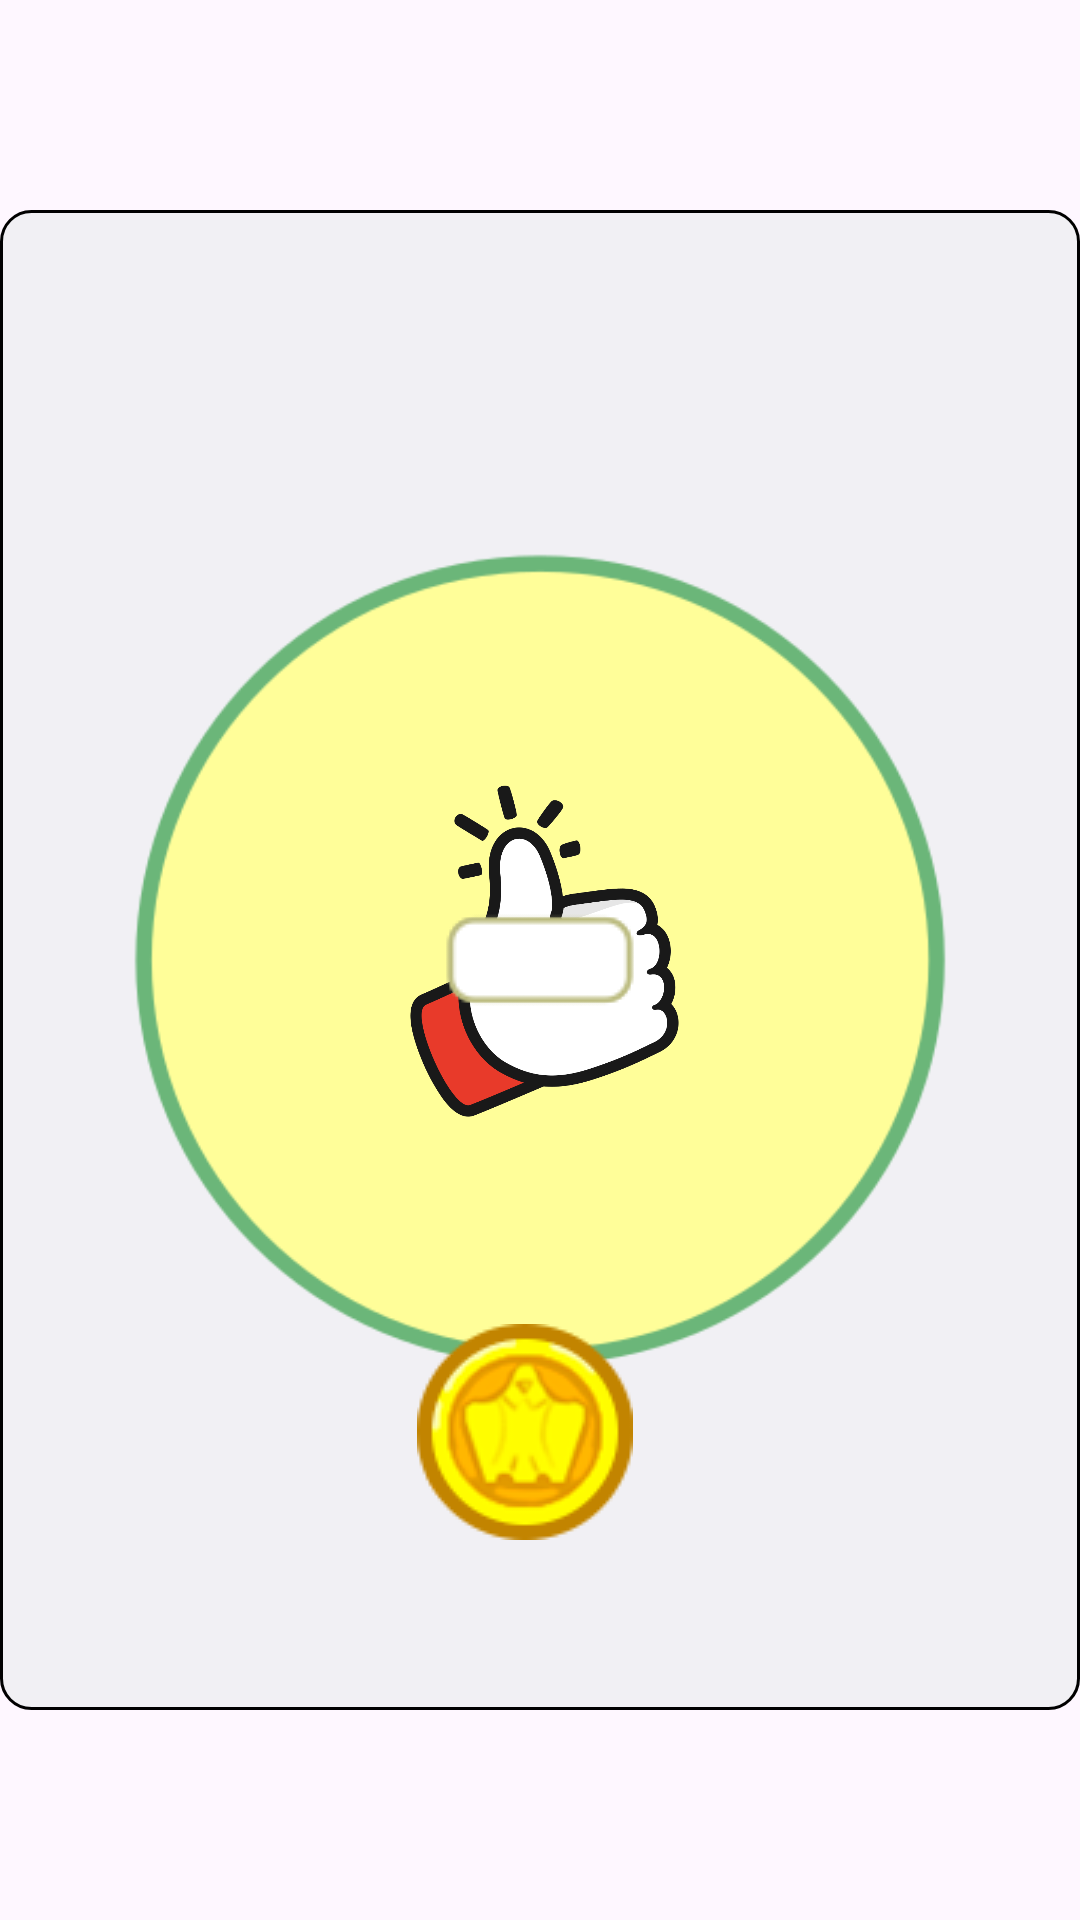

This screen was rendered from an Android layout file. Write that file and the resources it references.
<!-- AndroidManifest.xml: application theme Theme.QuizKnight -->
<!-- res/layout/quiz_layout_level_completed.xml -->
<?xml version="1.0" encoding="utf-8"?>
<RelativeLayout
    xmlns:android="http://schemas.android.com/apk/res/android"
    xmlns:app="http://schemas.android.com/apk/res-auto"
    xmlns:tools="http://schemas.android.com/tools"
    android:layout_width="match_parent"
    android:layout_height="match_parent"
    android:orientation="vertical"
    android:layout_centerVertical="true">

    <ImageView
        android:layout_width="match_parent"
        android:layout_height="match_parent"
        android:paddingTop="70dp"
        android:paddingBottom="70dp"
        android:src="@drawable/ic_bubble_listened_background"/>

    <ImageView
        android:id="@+id/ivOvalBG"
        android:layout_width="match_parent"
        android:layout_height="match_parent"
        android:src="@drawable/ic_quiz_completed_oval"/>

    <LinearLayout
        android:id="@+id/llStars"
        android:layout_width="match_parent"
        android:layout_height="wrap_content"
        android:gravity="center_horizontal">

        <androidx.recyclerview.widget.RecyclerView
            android:id="@+id/rvRatings"
            android:layout_width="wrap_content"
            android:layout_height="match_parent"
            android:orientation="horizontal"
            android:paddingTop="100dp"/>

    </LinearLayout>

    <ImageView
        android:id="@+id/ivThumbUp"
        android:layout_width="wrap_content"
        android:layout_height="120dp"
        android:src="@drawable/ic_module_level_completed"
        android:layout_centerHorizontal="true"
        android:layout_centerVertical="true"/>

    <ImageView
        android:id="@+id/ivDustLeft"
        android:layout_width="wrap_content"
        android:layout_height="wrap_content"
        android:src="@drawable/ic_dust"
        android:layout_centerHorizontal="true"
        android:layout_centerVertical="true"/>

    <ImageView
        android:id="@+id/ivDustRight"
        android:layout_width="wrap_content"
        android:layout_height="wrap_content"
        android:src="@drawable/ic_dust"
        android:layout_centerHorizontal="true"
        android:layout_centerVertical="true"/>

    <LinearLayout
        android:layout_width="wrap_content"
        android:layout_height="match_parent"
        android:gravity="bottom"
        android:layout_centerHorizontal="true"
        android:paddingBottom="120dp">

        <TextView
            android:id="@+id/tvLevelTribute"
            android:layout_width="wrap_content"
            android:layout_height="wrap_content"
            android:textSize="@dimen/font_size_xxl"
            android:textStyle="bold"
            android:textColor="@color/text_primary"
            android:drawablePadding="10dp"
            app:drawableLeftCompat="@drawable/ui_gold"
            android:shadowColor="@color/yellow"
            android:shadowDx="2"
            android:shadowDy="2"
            android:shadowRadius="2"
            tools:text="75" />
    </LinearLayout>
</RelativeLayout>
<!-- resources referenced by this layout -->
<resources>
  <color name="text_primary">#752800</color>
  <color name="yellow">#FFFF00</color>
  <dimen name="font_size_xxl">64sp</dimen>
  <!-- drawable ic_bubble_listened_background (drawable) -->
  <?xml version="1.0" encoding="utf-8"?>
  <shape xmlns:android="http://schemas.android.com/apk/res/android"
      android:shape="rectangle">
  
      <solid android:color="#AAECEDEF" />
  
      <stroke
          android:width="1dp"
          android:color="@color/black" />
  
      <corners android:radius="10dp" />
  </shape>
  <!-- drawable ic_dust: png bitmap (drawable, 842 bytes) -->
  <!-- drawable ic_module_level_completed: png bitmap (drawable, 47256 bytes) -->
  <!-- drawable ic_quiz_completed_oval: png bitmap (drawable, 17870 bytes) -->
  <!-- drawable ui_gold: png bitmap (drawable, 3740 bytes) -->
  <style name="Theme.QuizKnight" parent="Base.Theme.QuizKnight" />
  <color name="black">#000000</color>
  <style name="Base.Theme.QuizKnight" parent="Theme.Material3.DayNight.NoActionBar">
          
          
          <item name="android:statusBarColor">@color/black</item>
          <item name="android:navigationBarColor">@color/black</item>
      </style>
</resources>
